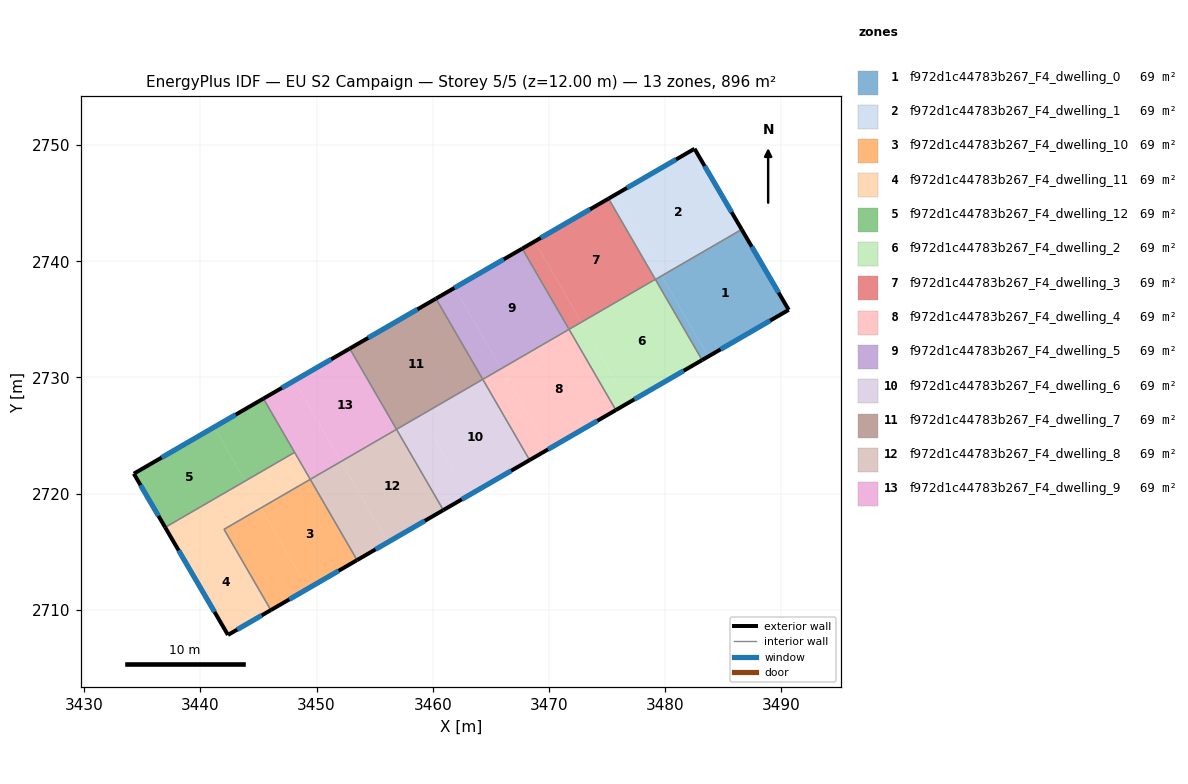
=== STOREY PLAN SPEC (per zone: floor XY polygon, exterior-wall plan segments, windows/doors) ===
zone 1: f972d1c44783b267_F4_dwelling_0  (68.9 m²)
  floor: (3486.59, 2742.74) (3490.64, 2735.82) (3483.72, 2731.81) (3479.70, 2738.74)
  floor: (3479.70, 2738.74) (3483.72, 2731.81) (3483.19, 2731.50) (3479.17, 2738.44)
  exterior wall: (3490.64, 2735.82) – (3486.59, 2742.74)  [8.0 m]
    window: (3489.77, 2737.30) – (3487.46, 2741.26)  [7.9 m²]
  exterior wall: (3483.19, 2731.50) – (3490.64, 2735.82)  [8.6 m]
    window: (3484.78, 2732.42) – (3489.04, 2734.89)  [8.4 m²]
  interior walls: 2
zone 2: f972d1c44783b267_F4_dwelling_1  (68.9 m²)
  floor: (3482.53, 2749.69) (3486.59, 2742.74) (3479.70, 2738.74) (3475.66, 2745.70)
  floor: (3475.66, 2745.70) (3479.69, 2738.75) (3479.16, 2738.45) (3475.13, 2745.40)
  exterior wall: (3486.59, 2742.74) – (3482.53, 2749.69)  [8.0 m]
    window: (3485.72, 2744.23) – (3483.40, 2748.20)  [7.9 m²]
  exterior wall: (3482.53, 2749.69) – (3475.13, 2745.40)  [8.6 m]
    window: (3480.95, 2748.77) – (3476.72, 2746.32)  [8.4 m²]
  interior walls: 3
zone 3: f972d1c44783b267_F4_dwelling_10  (68.9 m²)
  floor: (3449.46, 2721.23) (3453.49, 2714.28) (3449.25, 2711.82) (3445.22, 2718.77)
  floor: (3445.22, 2718.77) (3449.25, 2711.82) (3446.06, 2709.98) (3442.03, 2716.93)
  exterior wall: (3446.06, 2709.97) – (3453.49, 2714.28)  [8.6 m]
    window: (3447.65, 2710.90) – (3451.90, 2713.36)  [8.4 m²]
  interior walls: 3
zone 4: f972d1c44783b267_F4_dwelling_11  (69.0 m²)
  floor: (3445.22, 2718.77) (3442.03, 2716.93) (3446.06, 2709.98) (3442.37, 2707.84) (3438.32, 2714.79) (3445.21, 2718.78)
  floor: (3448.11, 2723.55) (3449.46, 2721.23) (3445.22, 2718.77) (3445.21, 2718.78) (3443.87, 2721.09)
  floor: (3443.87, 2721.09) (3445.21, 2718.78) (3438.32, 2714.79) (3436.97, 2717.09)
  exterior wall: (3442.37, 2707.84) – (3446.06, 2709.97)  [4.3 m]
    window: (3443.16, 2708.29) – (3445.27, 2709.52)  [4.2 m²]
  exterior wall: (3436.97, 2717.09) – (3442.37, 2707.84)  [10.7 m]
    window: (3438.13, 2715.11) – (3441.22, 2709.82)  [10.5 m²]
  interior walls: 4
zone 5: f972d1c44783b267_F4_dwelling_12  (69.0 m²)
  floor: (3445.43, 2728.18) (3448.11, 2723.55) (3443.87, 2721.09) (3441.18, 2725.72)
  floor: (3441.18, 2725.72) (3443.87, 2721.09) (3436.97, 2717.09) (3434.27, 2721.72)
  exterior wall: (3434.27, 2721.72) – (3436.97, 2717.09)  [5.4 m]
    window: (3434.85, 2720.73) – (3436.39, 2718.08)  [5.2 m²]
  exterior wall: (3445.43, 2728.18) – (3434.27, 2721.72)  [12.9 m]
    window: (3443.04, 2726.80) – (3436.66, 2723.10)  [12.6 m²]
  interior walls: 2
zone 6: f972d1c44783b267_F4_dwelling_2  (68.9 m²)
  floor: (3479.16, 2738.45) (3483.19, 2731.50) (3476.82, 2727.81) (3472.79, 2734.76)
  floor: (3472.79, 2734.76) (3476.82, 2727.81) (3475.76, 2727.19) (3471.73, 2734.14)
  exterior wall: (3475.76, 2727.19) – (3483.19, 2731.50)  [8.6 m]
    window: (3477.35, 2728.12) – (3481.60, 2730.58)  [8.4 m²]
  interior walls: 4
zone 7: f972d1c44783b267_F4_dwelling_3  (69.0 m²)
  floor: (3475.13, 2745.40) (3479.16, 2738.45) (3472.79, 2734.76) (3468.77, 2741.71)
  floor: (3468.77, 2741.71) (3472.79, 2734.76) (3471.73, 2734.14) (3467.70, 2741.09)
  exterior wall: (3475.13, 2745.40) – (3467.70, 2741.09)  [8.6 m]
    window: (3473.54, 2744.47) – (3469.29, 2742.01)  [8.4 m²]
  interior walls: 3
zone 8: f972d1c44783b267_F4_dwelling_4  (69.0 m²)
  floor: (3471.73, 2734.14) (3475.76, 2727.19) (3469.93, 2723.81) (3465.90, 2730.76)
  floor: (3465.90, 2730.76) (3469.93, 2723.81) (3468.34, 2722.89) (3464.31, 2729.84)
  exterior wall: (3468.34, 2722.89) – (3475.76, 2727.19)  [8.6 m]
    window: (3469.93, 2723.81) – (3474.17, 2726.27)  [8.4 m²]
  interior walls: 3
zone 9: f972d1c44783b267_F4_dwelling_5  (69.0 m²)
  floor: (3467.70, 2741.09) (3471.73, 2734.14) (3465.90, 2730.76) (3461.87, 2737.71)
  floor: (3461.87, 2737.71) (3465.90, 2730.76) (3464.31, 2729.84) (3460.28, 2736.79)
  exterior wall: (3467.70, 2741.09) – (3460.28, 2736.79)  [8.6 m]
    window: (3466.11, 2740.17) – (3461.87, 2737.71)  [8.4 m²]
  interior walls: 3
zone 10: f972d1c44783b267_F4_dwelling_6  (69.0 m²)
  floor: (3464.31, 2729.84) (3468.34, 2722.89) (3463.03, 2719.81) (3459.00, 2726.76)
  floor: (3459.00, 2726.76) (3463.03, 2719.81) (3460.91, 2718.58) (3456.88, 2725.53)
  exterior wall: (3460.91, 2718.58) – (3468.34, 2722.89)  [8.6 m]
    window: (3462.50, 2719.51) – (3466.75, 2721.97)  [8.4 m²]
  interior walls: 3
zone 11: f972d1c44783b267_F4_dwelling_7  (69.0 m²)
  floor: (3460.28, 2736.79) (3464.31, 2729.84) (3456.88, 2725.53) (3452.85, 2732.49)
  exterior wall: (3460.28, 2736.79) – (3452.85, 2732.49)  [8.6 m]
    window: (3458.69, 2735.87) – (3454.44, 2733.41)  [8.4 m²]
  interior walls: 3
zone 12: f972d1c44783b267_F4_dwelling_8  (69.0 m²)
  floor: (3456.88, 2725.53) (3460.91, 2718.58) (3456.14, 2715.82) (3452.11, 2722.77)
  floor: (3452.11, 2722.77) (3456.14, 2715.82) (3453.49, 2714.28) (3449.46, 2721.23)
  exterior wall: (3453.49, 2714.28) – (3460.91, 2718.58)  [8.6 m]
    window: (3455.08, 2715.20) – (3459.32, 2717.66)  [8.4 m²]
  interior walls: 3
zone 13: f972d1c44783b267_F4_dwelling_9  (69.0 m²)
  floor: (3452.85, 2732.49) (3456.88, 2725.54) (3452.11, 2722.77) (3448.08, 2729.72)
  floor: (3448.08, 2729.72) (3452.11, 2722.77) (3449.46, 2721.23) (3445.43, 2728.18)
  exterior wall: (3452.85, 2732.49) – (3445.43, 2728.18)  [8.6 m]
    window: (3451.26, 2731.56) – (3447.02, 2729.10)  [8.4 m²]
  interior walls: 4

=== DERIVED (storey summary) ===
Building: EU S2 Campaign
Storey: 5 of 5  (floor level z = 12.00 m)
Storey gross floor area: 896.4 m²
Zones on this storey: 13
  - f972d1c44783b267_F4_dwelling_0: floor 68.9 m²; exterior wall 16.6 m (49.9 m²); 2 window(s) 16.3 m²; WWR 32.7%
  - f972d1c44783b267_F4_dwelling_1: floor 68.9 m²; exterior wall 16.6 m (49.8 m²); 2 window(s) 16.3 m²; WWR 32.7%
  - f972d1c44783b267_F4_dwelling_10: floor 68.9 m²; exterior wall 8.6 m (25.7 m²); 1 window(s) 8.4 m²; WWR 32.7%
  - f972d1c44783b267_F4_dwelling_11: floor 69.0 m²; exterior wall 15.0 m (45.0 m²); 2 window(s) 14.7 m²; WWR 32.7%
  - f972d1c44783b267_F4_dwelling_12: floor 69.0 m²; exterior wall 18.2 m (54.7 m²); 2 window(s) 17.9 m²; WWR 32.7%
  - f972d1c44783b267_F4_dwelling_2: floor 68.9 m²; exterior wall 8.6 m (25.8 m²); 1 window(s) 8.4 m²; WWR 32.7%
  - f972d1c44783b267_F4_dwelling_3: floor 69.0 m²; exterior wall 8.6 m (25.8 m²); 1 window(s) 8.4 m²; WWR 32.7%
  - f972d1c44783b267_F4_dwelling_4: floor 69.0 m²; exterior wall 8.6 m (25.7 m²); 1 window(s) 8.4 m²; WWR 32.7%
  - f972d1c44783b267_F4_dwelling_5: floor 69.0 m²; exterior wall 8.6 m (25.7 m²); 1 window(s) 8.4 m²; WWR 32.7%
  - f972d1c44783b267_F4_dwelling_6: floor 69.0 m²; exterior wall 8.6 m (25.7 m²); 1 window(s) 8.4 m²; WWR 32.7%
  - f972d1c44783b267_F4_dwelling_7: floor 69.0 m²; exterior wall 8.6 m (25.7 m²); 1 window(s) 8.4 m²; WWR 32.7%
  - f972d1c44783b267_F4_dwelling_8: floor 69.0 m²; exterior wall 8.6 m (25.7 m²); 1 window(s) 8.4 m²; WWR 32.7%
  - f972d1c44783b267_F4_dwelling_9: floor 69.0 m²; exterior wall 8.6 m (25.7 m²); 1 window(s) 8.4 m²; WWR 32.7%
Zone adjacency (shared interzone walls):
  - f972d1c44783b267_F4_dwelling_0 ↔ f972d1c44783b267_F4_dwelling_1
  - f972d1c44783b267_F4_dwelling_0 ↔ f972d1c44783b267_F4_dwelling_2
  - f972d1c44783b267_F4_dwelling_1 ↔ f972d1c44783b267_F4_dwelling_2
  - f972d1c44783b267_F4_dwelling_1 ↔ f972d1c44783b267_F4_dwelling_3
  - f972d1c44783b267_F4_dwelling_10 ↔ f972d1c44783b267_F4_dwelling_11
  - f972d1c44783b267_F4_dwelling_10 ↔ f972d1c44783b267_F4_dwelling_8
  - f972d1c44783b267_F4_dwelling_11 ↔ f972d1c44783b267_F4_dwelling_12
  - f972d1c44783b267_F4_dwelling_11 ↔ f972d1c44783b267_F4_dwelling_9
  - f972d1c44783b267_F4_dwelling_12 ↔ f972d1c44783b267_F4_dwelling_9
  - f972d1c44783b267_F4_dwelling_2 ↔ f972d1c44783b267_F4_dwelling_3
  - f972d1c44783b267_F4_dwelling_2 ↔ f972d1c44783b267_F4_dwelling_4
  - f972d1c44783b267_F4_dwelling_3 ↔ f972d1c44783b267_F4_dwelling_5
  - f972d1c44783b267_F4_dwelling_4 ↔ f972d1c44783b267_F4_dwelling_5
  - f972d1c44783b267_F4_dwelling_4 ↔ f972d1c44783b267_F4_dwelling_6
  - f972d1c44783b267_F4_dwelling_5 ↔ f972d1c44783b267_F4_dwelling_7
  - f972d1c44783b267_F4_dwelling_6 ↔ f972d1c44783b267_F4_dwelling_7
  - f972d1c44783b267_F4_dwelling_6 ↔ f972d1c44783b267_F4_dwelling_8
  - f972d1c44783b267_F4_dwelling_7 ↔ f972d1c44783b267_F4_dwelling_9
  - f972d1c44783b267_F4_dwelling_8 ↔ f972d1c44783b267_F4_dwelling_9